Run: headless pygame with SDL's dummy video driver; simulated clock (each Clock.tick advances the game by its frame time, no real sleeping); random seed 0; keys injected as events and as key.get_pressed() state; mouse plan: one left click at the window centre at the start of phase 2, then a move to the lower-right quarter at the start of phase 3; restart key R tapped at the start of phases 3 and 4.
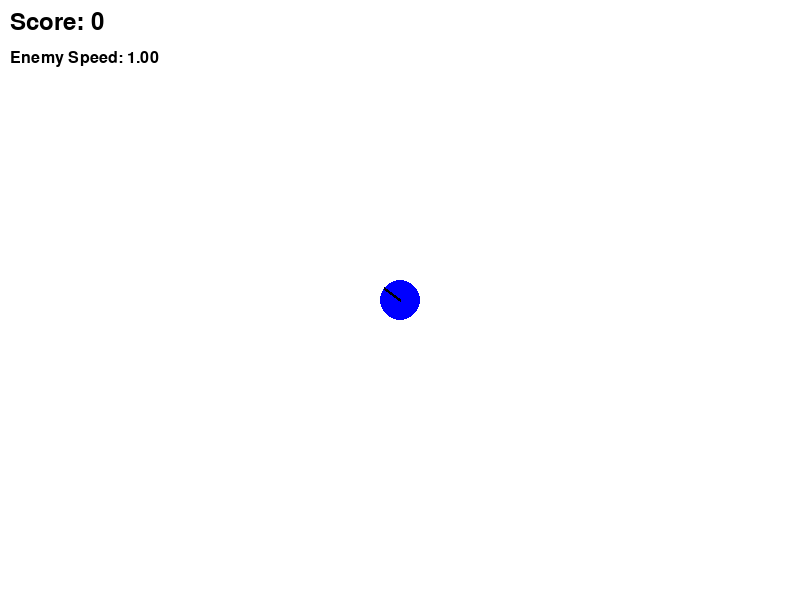
Frame 1 of 4 · flips 1–60 · no input
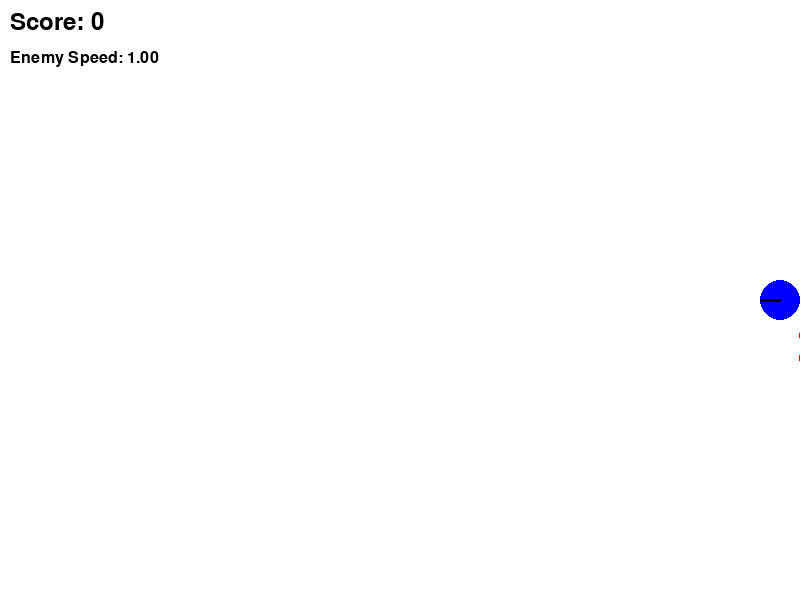
Frame 2 of 4 · flips 61–180 · clicked the window centre · tapped SPACE, RETURN · held RIGHT (→), D
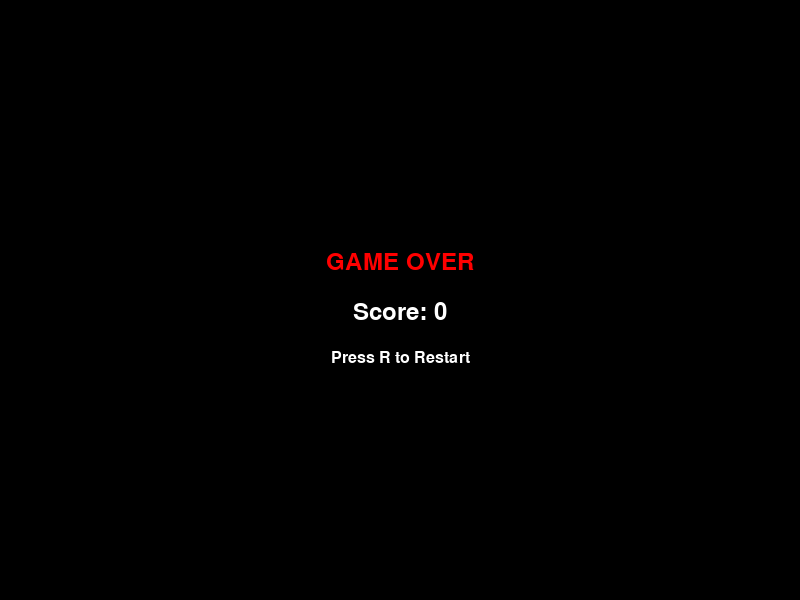
Frame 3 of 4 · flips 181–300 · moved the mouse to the lower-right quarter · tapped R · held DOWN (↓), S
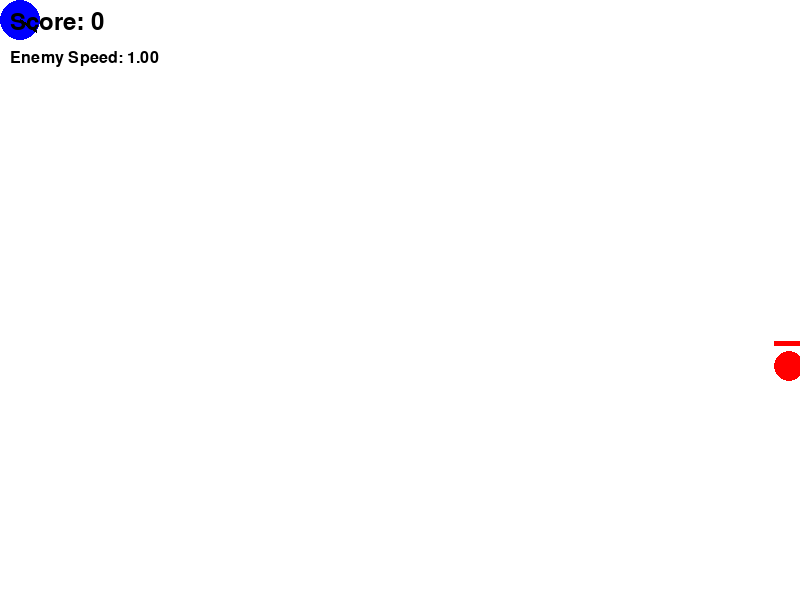
Frame 4 of 4 · flips 301–420 · tapped R · held LEFT (←), A, UP (↑), W

The pygame program that drew these frames:

import pygame
import sys
import math
import random

# Inicjalizacja Pygame
pygame.init()

# Stałe
SCREEN_WIDTH = 800
SCREEN_HEIGHT = 600
PLAYER_RADIUS = 20
BULLET_RADIUS = 5
ENEMY_RADIUS = 15
PLAYER_SPEED = 5
BULLET_SPEED = 10
ENEMY_SPAWN_DISTANCE = 100
ENEMY_STARTING_SPEED = 1.0
ENEMY_SPEED_INCREASE = 0.10  # 10% co 5 sekund
ENEMY_HP = 100
BULLET_DAMAGE = 50
SCORE_PER_ENEMY = 10

# Kolory
WHITE = (255, 255, 255)
BLACK = (0, 0, 0)
RED = (255, 0, 0)
GREEN = (0, 255, 0)
BLUE = (0, 0, 255)
GRAY = (128, 128, 128)

# Ustawienia ekranu
screen = pygame.display.set_mode((SCREEN_WIDTH, SCREEN_HEIGHT))
pygame.display.set_caption("Top-Down Shooter")
font = pygame.font.Font(None, 36)
small_font = pygame.font.Font(None, 24)
clock = pygame.time.Clock()

# Klasa gracza
class Player:
    def __init__(self, x, y):
        self.x = x
        self.y = y
        self.radius = PLAYER_RADIUS
        self.speed = PLAYER_SPEED
        self.angle = 0
        
    def move(self, keys):
        if keys[pygame.K_w]:
            self.y -= self.speed
        if keys[pygame.K_s]:
            self.y += self.speed
        if keys[pygame.K_a]:
            self.x -= self.speed
        if keys[pygame.K_d]:
            self.x += self.speed
        
        # Ograniczenie ruchu do ekranu
        self.x = max(self.radius, min(SCREEN_WIDTH - self.radius, self.x))
        self.y = max(self.radius, min(SCREEN_HEIGHT - self.radius, self.y))
        
    def update_angle(self, mouse_x, mouse_y):
        # Oblicz kąt między graczem a kursorem myszy
        dx = mouse_x - self.x
        dy = mouse_y - self.y
        self.angle = math.atan2(dy, dx)
        
    def draw(self, screen):
        # Rysowanie gracza jako okręgu
        pygame.draw.circle(screen, BLUE, (int(self.x), int(self.y)), self.radius)
        
        # Rysowanie lufy (krótka linia na krawędzi koła)
        end_x = self.x + math.cos(self.angle) * self.radius
        end_y = self.y + math.sin(self.angle) * self.radius
        pygame.draw.line(screen, BLACK, (self.x, self.y), (end_x, end_y), 3)

# Klasa pocisku
class Bullet:
    def __init__(self, x, y, angle):
        self.x = x
        self.y = y
        self.angle = angle
        self.speed = BULLET_SPEED
        self.radius = BULLET_RADIUS
        
    def update(self):
        self.x += math.cos(self.angle) * self.speed
        self.y += math.sin(self.angle) * self.speed
        
    def draw(self, screen):
        pygame.draw.circle(screen, GREEN, (int(self.x), int(self.y)), self.radius)
        
    def is_off_screen(self):
        return (self.x < 0 or self.x > SCREEN_WIDTH or 
                self.y < 0 or self.y > SCREEN_HEIGHT)

# Klasa wroga
class Enemy:
    def __init__(self, x, y):
        self.x = x
        self.y = y
        self.radius = ENEMY_RADIUS
        self.hp = ENEMY_HP
        self.max_hp = ENEMY_HP
        
    def update(self, player_x, player_y, speed_multiplier):
        # Oblicz wektor kierunku do gracza
        dx = player_x - self.x
        dy = player_y - self.y
        distance = math.sqrt(dx*dx + dy*dy)
        
        # Normalizacja wektora
        if distance > 0:
            dx /= distance
            dy /= distance
            
        # Ruch w kierunku gracza z mnożnikiem prędkości
        self.x += dx * speed_multiplier
        self.y += dy * speed_multiplier
        
    def draw(self, screen):
        # Rysowanie wroga jako okręgu
        pygame.draw.circle(screen, RED, (int(self.x), int(self.y)), self.radius)
        
        # Rysowanie paska życia
        bar_width = self.radius * 2
        bar_height = 5
        bar_x = self.x - bar_width / 2
        bar_y = self.y - self.radius - 10
        
        # Tło paska życia
        pygame.draw.rect(screen, GRAY, (bar_x, bar_y, bar_width, bar_height))
        
        # Żyje pasek
        hp_ratio = self.hp / self.max_hp
        pygame.draw.rect(screen, RED, (bar_x, bar_y, bar_width * hp_ratio, bar_height))

# Funkcja do generowania losowego wroga poza ekranem
def spawn_enemy():
    side = random.choice(['top', 'bottom', 'left', 'right'])
    
    if side == 'top':
        x = random.randint(0, SCREEN_WIDTH)
        y = -ENEMY_SPAWN_DISTANCE
    elif side == 'bottom':
        x = random.randint(0, SCREEN_WIDTH)
        y = SCREEN_HEIGHT + ENEMY_SPAWN_DISTANCE
    elif side == 'left':
        x = -ENEMY_SPAWN_DISTANCE
        y = random.randint(0, SCREEN_HEIGHT)
    else:  # right
        x = SCREEN_WIDTH + ENEMY_SPAWN_DISTANCE
        y = random.randint(0, SCREEN_HEIGHT)
    
    return Enemy(x, y)

# Funkcja do sprawdzania kolizji
def check_collision(obj1_x, obj1_y, obj2_x, obj2_y, radius1, radius2):
    distance = math.sqrt((obj1_x - obj2_x)**2 + (obj1_y - obj2_y)**2)
    return distance < (radius1 + radius2)

# Funkcja do rysowania ekranu game over
def draw_game_over(screen, score):
    screen.fill(BLACK)
    game_over_text = font.render("GAME OVER", True, RED)
    score_text = font.render(f"Score: {score}", True, WHITE)
    restart_text = small_font.render("Press R to Restart", True, WHITE)
    
    screen.blit(game_over_text, (SCREEN_WIDTH//2 - game_over_text.get_width()//2, SCREEN_HEIGHT//2 - 50))
    screen.blit(score_text, (SCREEN_WIDTH//2 - score_text.get_width()//2, SCREEN_HEIGHT//2))
    screen.blit(restart_text, (SCREEN_WIDTH//2 - restart_text.get_width()//2, SCREEN_HEIGHT//2 + 50))

# Funkcja do rysowania pauzy
def draw_pause(screen):
    pause_text = font.render("PAUSED", True, WHITE)
    screen.blit(pause_text, (SCREEN_WIDTH//2 - pause_text.get_width()//2, SCREEN_HEIGHT//2))

# Główna funkcja gry
def main():
    player = Player(SCREEN_WIDTH // 2, SCREEN_HEIGHT // 2)
    bullets = []
    enemies = []
    score = 0
    game_over = False
    paused = False
    
    # Zmienne do kontroli prędkości wrogów
    enemy_speed_multiplier = ENEMY_STARTING_SPEED
    last_speed_increase = pygame.time.get_ticks()
    
    # Zegar do śledzenia czasu
    enemy_spawn_timer = 0
    spawn_interval = 1000  # 1 sekunda
    
    while True:
        current_time = pygame.time.get_ticks()
        mouse_x, mouse_y = pygame.mouse.get_pos()
        
        # Obsługa zdarzeń
        for event in pygame.event.get():
            if event.type == pygame.QUIT:
                pygame.quit()
                sys.exit()
            
            if event.type == pygame.KEYDOWN:
                if event.key == pygame.K_ESCAPE:
                    paused = not paused
                
                if game_over and event.key == pygame.K_r:
                    # Restart gry
                    player = Player(SCREEN_WIDTH // 2, SCREEN_HEIGHT // 2)
                    bullets = []
                    enemies = []
                    score = 0
                    game_over = False
                    paused = False
                    enemy_speed_multiplier = ENEMY_STARTING_SPEED
                    last_speed_increase = current_time
                    
            if event.type == pygame.MOUSEBUTTONDOWN and not game_over and not paused:
                if event.button == 1:  # Lewy przycisk myszy
                    # Strzał w kierunku kursora
                    bullet = Bullet(player.x, player.y, player.angle)
                    bullets.append(bullet)
        
        if not game_over and not paused:
            # Ruch gracza
            keys = pygame.key.get_pressed()
            player.move(keys)
            
            # Aktualizacja kierunku gracza
            player.update_angle(mouse_x, mouse_y)
            
            # Spawnowanie wrogów
            if current_time - enemy_spawn_timer > spawn_interval:
                enemies.append(spawn_enemy())
                enemy_spawn_timer = current_time
                
            # Aktualizacja pocisków
            for bullet in bullets[:]:
                bullet.update()
                
                # Usuń pociski poza ekranem
                if bullet.is_off_screen():
                    bullets.remove(bullet)
                    continue
                
                # Sprawdź kolizje z wrogami
                for enemy in enemies[:]:
                    if check_collision(bullet.x, bullet.y, enemy.x, enemy.y, bullet.radius, enemy.radius):
                        enemy.hp -= BULLET_DAMAGE
                        if enemy.hp <= 0:
                            enemies.remove(enemy)
                            score += SCORE_PER_ENEMY
                        
                        # Usuń pocisk po trafieniu
                        try:
                            bullets.remove(bullet)
                        except ValueError:
                            pass
                        break
            
            # Aktualizacja wrogów
            for enemy in enemies:
                enemy.update(player.x, player.y, enemy_speed_multiplier)
                
                # Sprawdź kolizję z graczem
                if check_collision(player.x, player.y, enemy.x, enemy.y, player.radius, enemy.radius):
                    game_over = True
            
            # Zwiększ prędkość wrogów co 5 sekund
            if current_time - last_speed_increase > 5000:  # 5 sekund
                enemy_speed_multiplier *= (1 + ENEMY_SPEED_INCREASE)
                last_speed_increase = current_time
        
        # Rysowanie
        screen.fill(WHITE)
        
        if not game_over:
            player.draw(screen)
            
            for bullet in bullets:
                bullet.draw(screen)
            
            for enemy in enemies:
                enemy.draw(screen)
            
            # Rysowanie punktów
            score_text = font.render(f"Score: {score}", True, BLACK)
            screen.blit(score_text, (10, 10))
            
            # Rysowanie prędkości wrogów
            speed_text = small_font.render(f"Enemy Speed: {enemy_speed_multiplier:.2f}", True, BLACK)
            screen.blit(speed_text, (10, 50))
        
        if game_over:
            draw_game_over(screen, score)
        
        if paused and not game_over:
            draw_pause(screen)
        
        pygame.display.flip()
        clock.tick(60)

if __name__ == "__main__":
    main()
